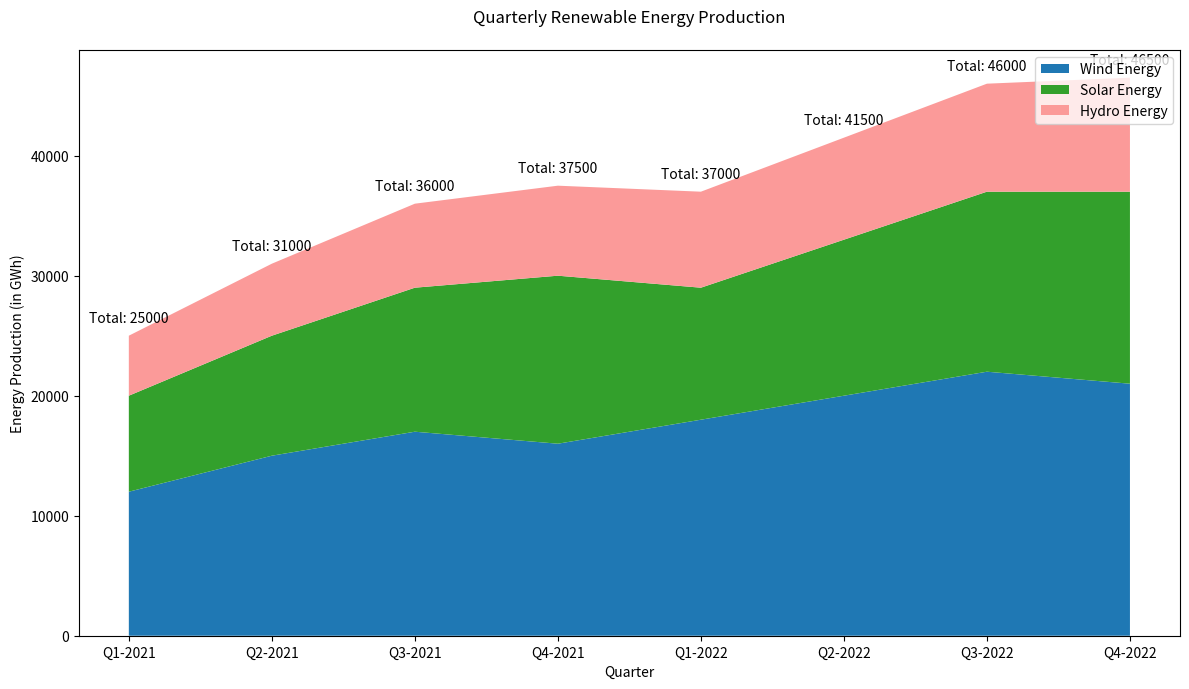

The script that saved this image:

import matplotlib.pyplot as plt
import pandas as pd

# Data
data = {
    'Quarter': ['Q1-2021', 'Q2-2021', 'Q3-2021', 'Q4-2021', 'Q1-2022', 'Q2-2022', 'Q3-2022', 'Q4-2022'],
    'Wind Energy': [12000, 15000, 17000, 16000, 18000, 20000, 22000, 21000],
    'Solar Energy': [8000, 10000, 12000, 14000, 11000, 13000, 15000, 16000],
    'Hydro Energy': [5000, 6000, 7000, 7500, 8000, 8500, 9000, 9500]
}

df = pd.DataFrame(data)

# Figure and Plot
fig, ax = plt.subplots(figsize=(12, 7))
ax.stackplot(df['Quarter'], df['Wind Energy'], df['Solar Energy'], df['Hydro Energy'],
             labels=['Wind Energy', 'Solar Energy', 'Hydro Energy'],
             colors=['#1f78b4', '#33a02c', '#fb9a99'])

# Title and labels
plt.title('Quarterly Renewable Energy Production', pad=20)
plt.xlabel('Quarter')
plt.ylabel('Energy Production (in GWh)')
plt.legend(loc='upper right')

# Annotations
for i, (quarter, wind, solar, hydro) in enumerate(zip(df['Quarter'], df['Wind Energy'], df['Solar Energy'], df['Hydro Energy'])):
    total_energy = wind + solar + hydro
    ax.annotate(f'Total: {total_energy}', (i, total_energy), textcoords="offset points", xytext=(0,10), ha='center')

# Show plot
plt.tight_layout()
plt.show()
